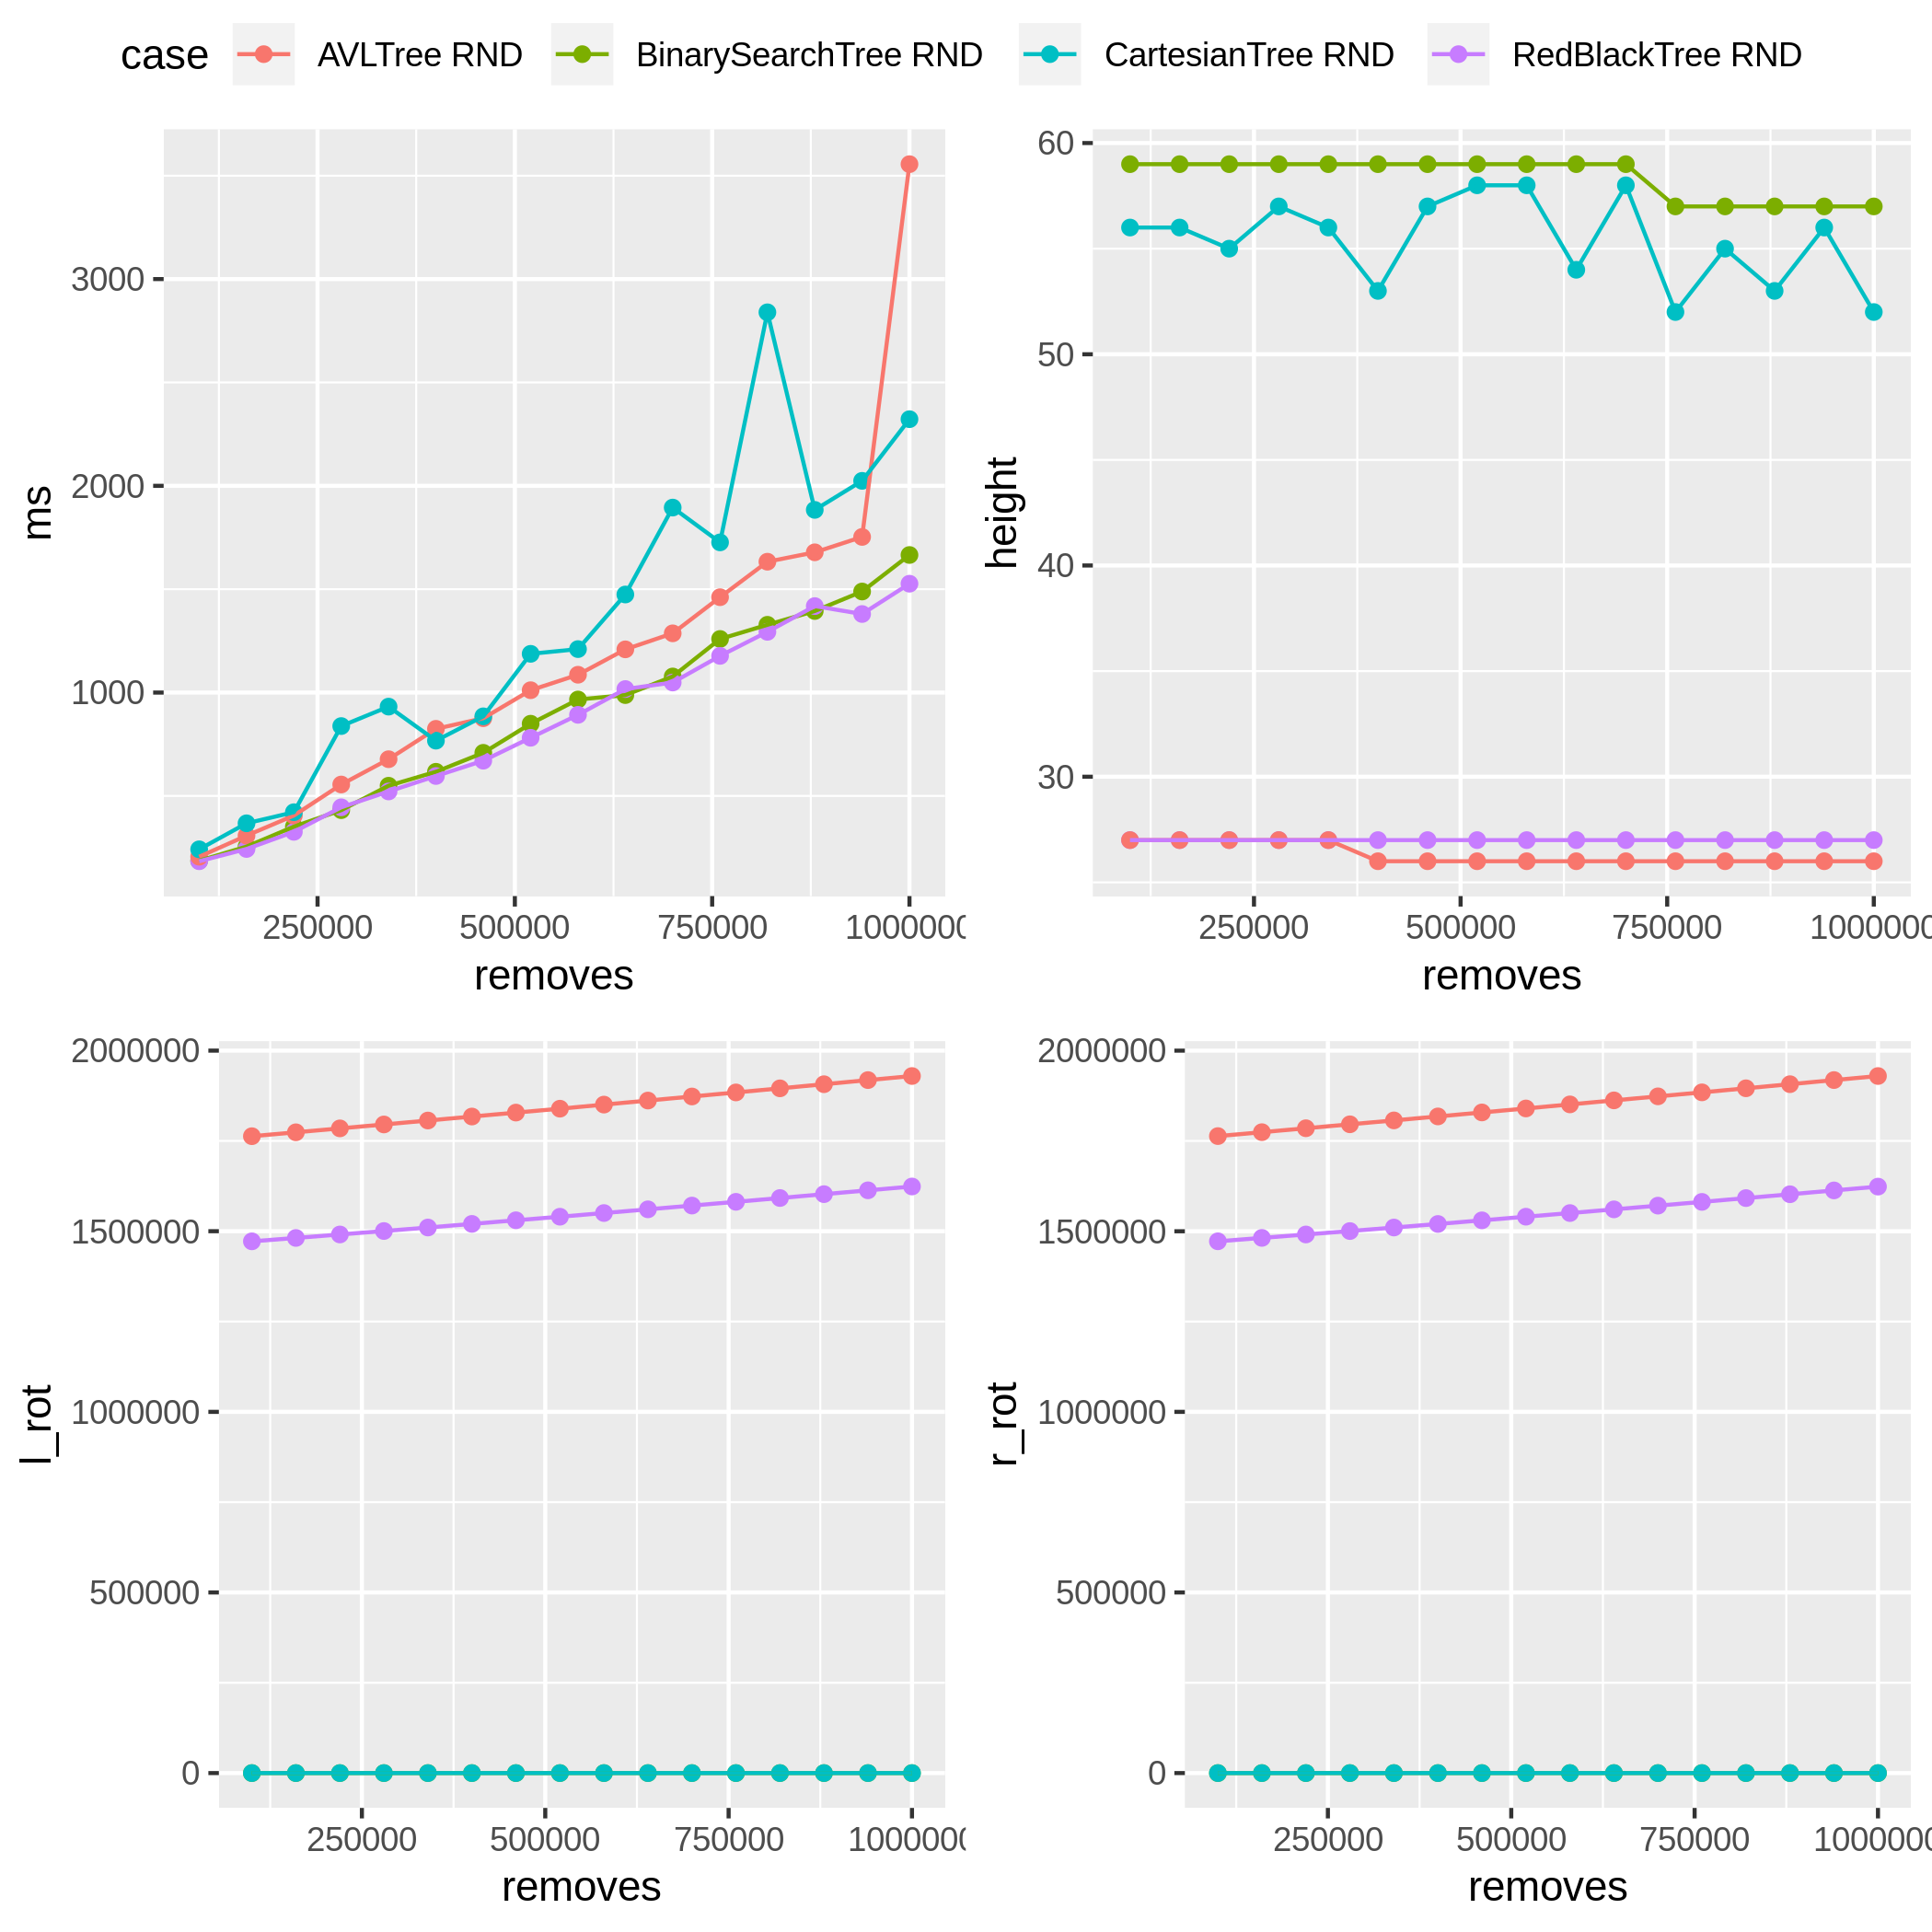

The data file committed next to this chart (first rows):
case; ms; height; removes; l_rot; r_rot
BinarySearchTree RND; 186.6; 59; 100000; 0; 0
BinarySearchTree RND; 254.9; 59; 160000; 0; 0
BinarySearchTree RND; 351.4; 59; 220000; 0; 0
BinarySearchTree RND; 431.2; 59; 280000; 0; 0
BinarySearchTree RND; 549.3; 59; 340000; 0; 0
BinarySearchTree RND; 616.8; 59; 400000; 0; 0
BinarySearchTree RND; 708.5; 59; 460000; 0; 0
BinarySearchTree RND; 849.3; 59; 520000; 0; 0
BinarySearchTree RND; 966.4; 59; 580000; 0; 0
BinarySearchTree RND; 987.7; 59; 640000; 0; 0
BinarySearchTree RND; 1078; 59; 700000; 0; 0
BinarySearchTree RND; 1259; 57; 760000; 0; 0
BinarySearchTree RND; 1328; 57; 820000; 0; 0
BinarySearchTree RND; 1394; 57; 880000; 0; 0
BinarySearchTree RND; 1489; 57; 940000; 0; 0
BinarySearchTree RND; 1665; 57; 1000000; 0; 0
RedBlackTree RND; 184.1; 27; 100000; 1472030; 1472200
RedBlackTree RND; 243.4; 27; 160000; 1481414; 1481619
RedBlackTree RND; 326.3; 27; 220000; 1491004; 1491100
RedBlackTree RND; 444.9; 27; 280000; 1500571; 1500545
RedBlackTree RND; 521.6; 27; 340000; 1510263; 1510327
RedBlackTree RND; 596.3; 27; 400000; 1520296; 1520164
RedBlackTree RND; 670.4; 27; 460000; 1530334; 1530233
RedBlackTree RND; 781.3; 27; 520000; 1540153; 1540287
RedBlackTree RND; 892.2; 27; 580000; 1550345; 1550364
RedBlackTree RND; 1017; 27; 640000; 1560624; 1560616
RedBlackTree RND; 1049; 27; 700000; 1571043; 1570918
RedBlackTree RND; 1177; 27; 760000; 1581379; 1581303
RedBlackTree RND; 1294; 27; 820000; 1591934; 1591801
RedBlackTree RND; 1418; 27; 880000; 1602628; 1602429
RedBlackTree RND; 1380; 27; 940000; 1613240; 1613074
RedBlackTree RND; 1526; 27; 1000000; 1623847; 1623613
AVLTree RND; 205.9; 27; 100000; 1763070; 1763443
AVLTree RND; 307.9; 27; 160000; 1773885; 1774315
AVLTree RND; 405.2; 27; 220000; 1784731; 1785169
AVLTree RND; 555.2; 27; 280000; 1795565; 1796084
AVLTree RND; 677.6; 27; 340000; 1806468; 1806896
AVLTree RND; 824.6; 26; 400000; 1817527; 1817897
AVLTree RND; 875.9; 26; 460000; 1828423; 1828938
AVLTree RND; 1011; 26; 520000; 1839235; 1839980
AVLTree RND; 1086; 26; 580000; 1850540; 1851205
AVLTree RND; 1209; 26; 640000; 1861755; 1862330
AVLTree RND; 1286; 26; 700000; 1873013; 1873493
AVLTree RND; 1461; 26; 760000; 1884225; 1884546
AVLTree RND; 1633; 26; 820000; 1895548; 1895803
AVLTree RND; 1678; 26; 880000; 1906973; 1907154
AVLTree RND; 1753; 26; 940000; 1918394; 1918562
AVLTree RND; 3556; 26; 1000000; 1929668; 1929770
CartesianTree RND; 241.7; 56; 100000; 0; 0
CartesianTree RND; 367.6; 56; 160000; 0; 0
CartesianTree RND; 421.2; 55; 220000; 0; 0
CartesianTree RND; 837.9; 57; 280000; 0; 0
CartesianTree RND; 931.9; 56; 340000; 0; 0
CartesianTree RND; 767.3; 53; 400000; 0; 0
CartesianTree RND; 885; 57; 460000; 0; 0
CartesianTree RND; 1187; 58; 520000; 0; 0
CartesianTree RND; 1210; 58; 580000; 0; 0
CartesianTree RND; 1474; 54; 640000; 0; 0
CartesianTree RND; 1895; 58; 700000; 0; 0
CartesianTree RND; 1726; 52; 760000; 0; 0
... 4 more rows
